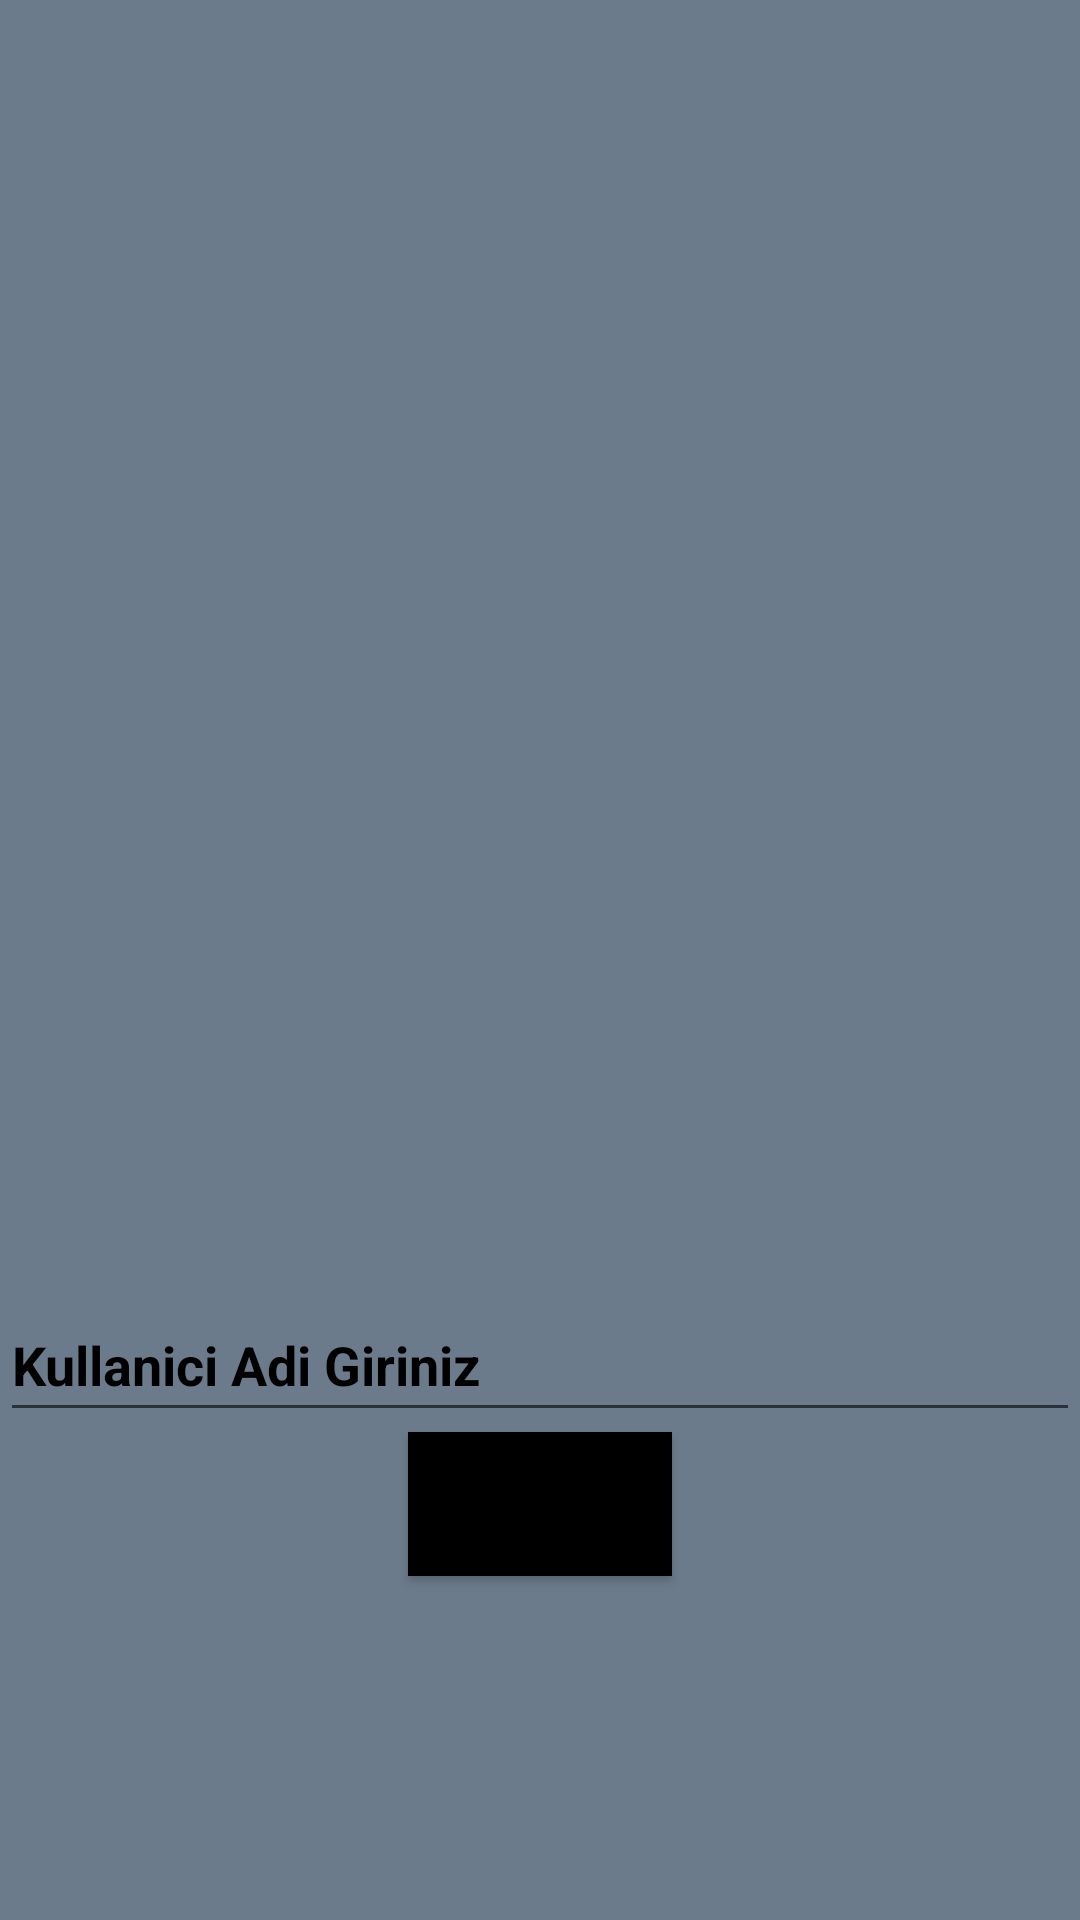

Android layout source for this screen:
<!-- AndroidManifest.xml: application theme Theme.HeadChat -->
<!-- res/layout/activity_giris.xml -->
<?xml version="1.0" encoding="utf-8"?>
<LinearLayout
    xmlns:android="http://schemas.android.com/apk/res/android"
    xmlns:app="http://schemas.android.com/apk/res-auto"
    xmlns:tools="http://schemas.android.com/tools"
    android:layout_width="match_parent"
    android:gravity="center"
    android:layout_height="match_parent"
    tools:context=".GirisActivity"
    android:orientation="vertical"
    android:background="#6c7b8b">


    <ImageView
        android:layout_width="300dp"
        android:layout_height="300dp"
        android:layout_marginLeft="50dp"
        android:layout_marginRight="50dp"
        android:background="@drawable/blackas"/>

    <EditText
        android:id="@+id/kullaniciAdiEditText"
        android:layout_width="match_parent"
        android:layout_height="wrap_content"
        android:hint="Kullanici Adi Giriniz"
        android:layout_marginTop="15dp"
        android:minHeight="48dp"
        android:textColorHint="@color/black"
        android:textStyle="bold"
        />
    <Button
        android:layout_width="wrap_content"
        android:layout_gravity="center"
        android:layout_height="wrap_content"
        android:text="GirisYap"
        android:textColor="@color/black"
        android:textStyle="bold"
        android:background="@color/black"
        android:id="@+id/kayitOlButton"


        />



</LinearLayout>
<!-- resources referenced by this layout -->
<resources>
  <style name="Theme.HeadChat" parent="Theme.MaterialComponents.DayNight.NoActionBar">
          
          <item name="colorPrimary">@color/purple_500</item>
          <item name="colorPrimaryVariant">@color/purple_700</item>
          <item name="colorOnPrimary">@color/white</item>
          
          <item name="colorSecondary">@color/teal_200</item>
          <item name="colorSecondaryVariant">@color/teal_700</item>
          <item name="colorOnSecondary">@color/black</item>
          
          <item name="android:statusBarColor" tools:targetApi="l">?attr/colorPrimaryVariant</item>
          
      </style>
  <!-- not gathered from this repository: default colours our renderer supplied (Android Studio template values) -->
  <color name="purple_500">#FF6200EE</color>
  <color name="purple_700">#FF3700B3</color>
  <color name="teal_200">#FF03DAC5</color>
  <color name="teal_700">#FF018786</color>
  <color name="black">#FF000000</color>
  <color name="white">#FFFFFFFF</color>
</resources>
